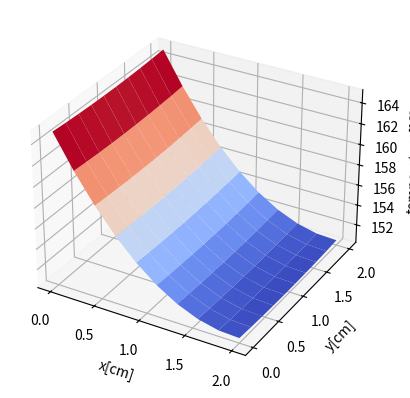

The matplotlib source for this figure:
import numpy as np
from numpy import linalg as LA
import matplotlib.pyplot as plt
import matplotlib.cm as cm
# ---------------------------- Helper Functions ---------------------------- #
def createAMatrix2(n, m, L, Lx, Ly, H, K, delta):
    A = np.zeros((n*m, m*n))
    hx = Lx/(m - 1)
    hy = Ly/(n -1)
    testDic = {}
    for j in range(n):
        for i in range(m):
            eqNr = i + j*m
            if((j==(n-1)) and (i != 0) and (i != (m-1))):     #Top
                A[eqNr, eqNr]       = ((2*hy*H)/K) - 3
                A[eqNr, eqNr - m]   = 4
                A[eqNr, eqNr - 2*m] = -1
            elif(( j==0 ) and (i != 0) and (i != (m-1))):  #Bottom
                A[eqNr, eqNr]       = ((2*hy*H)/K) - 3
                A[eqNr, eqNr + m]   = 4
                A[eqNr, eqNr + 2*m] = -1
            elif(( i==(m-1) )):                                 #Right
                A[eqNr, eqNr] = ((-2*hx*H)/K) + 3
                A[eqNr, eqNr - 1] = -4
                A[eqNr, eqNr - 2] = 1
            elif((i==0) and ( (Lx-L - (hx*i))>0 )):             #Left
                A[eqNr, eqNr] = ((2*hx*H)/K) - 3
                A[eqNr, eqNr + 1] = 4
                A[eqNr, eqNr + 2] = -1
            elif(i==0):                                         #Power
                A[eqNr, eqNr] = 3
                A[eqNr, eqNr + 1] = -4
                A[eqNr, eqNr + 2] = 1
            else:                                               #Base Plate
                A[eqNr, eqNr] = -2*((H/(K*delta)) + (1/(hx**2)) + (1/(hy**2)))#-(2*(hy**2)) - (2*(hx**2)) - ( ((hx**2)*(hy**2)*2*H)/(K*delta) )
                A[eqNr, eqNr-1] = 1/(hx**2)
                A[eqNr, eqNr+1] = 1/(hx**2)
                A[eqNr, eqNr+m] = 1/(hy**2)
                A[eqNr, eqNr-m] = 1/(hy**2)
    return A




def createAMatrix(n, m, L, Lx, Ly, H, K, delta):
    A = np.zeros((n*m+1, m*m+1))
    hx = Lx/(m- 1)
    hy = Ly/(n -1 )
    for j in range(1, n+1):
        for i in range(1, m+1):
            if((j==1) and (i != 1) and (i != m)):     #Top
                A[i+(j-1)*m, i]       = ((2*hy*H)/K) + 3
                A[i+(j-1)*m, i + m]   = -4
                A[i+(j-1)*m, i + 2*m] = 1
            elif(( j==n ) and (i != 1) and (i != m)):  #Bottom
                A[i+(j-1)*m, i]       = ((2*hy*H)/K) - 3
                A[i+(j-1)*m, i + m]   = 4
                A[i+(j-1)*m, i + 2*m] = -1
            elif(( i==m )):                            #Right
                A[i+(j-1)*m, m + (j-1)*m] = ((2*hy*H)/K) + 3
                if((m + 0 + (j-1)*m) < (m*n -1)):
                    A[i+(j-1)*m, m + 1 + (j-1)*m] = -4
                if((m + 1 + (j-1)*m) < (m*n -1)):
                    A[i+(j-1)*m, m + 2 + (j-1)*m] = 1
            elif((i==1) and (hx*i < L)):               #Left
                A[i+(j-1)*m, 1 + (j-1)*m] = ((2*hy*H)/K) - 3
                A[i+(j-1)*m, 2 + (j-1)*m] = 4
                A[i+(j-1)*m, 3 + (j-1)*m] = -1
            elif(i==1):                                #Power
                A[i+(j-1)*m, 1 + (j-1)*m] = 3
                A[i+(j-1)*m, 2 + (j-1)*m] = -4
                A[i+(j-1)*m, 3 + (j-1)*m] = 1
            else:                                      #Base Plate
                A[i+(j-1)*m, i+(j-1)*m] = -(2*(hy**2)) - (2*(hx**2)) - (2*(hx**2)*(hy**2)*((2*H)/(K*delta)))
                A[i+(j-1)*m, i-1+(j-1)*m] = hy**2
                A[i+(j-1)*m, i+1+(j-1)*m] = hy**2
                A[i+(j-1)*m, i+(j-2)*m]   = hx**2
                A[i+(j-1)*m, i+j*m]       = hx**2
    # print(A)
    # print(A.shape)

    tempStr = ""
    j = 2 + (1-1)*m
    for ii in range(1, m+1):
        for iii in range(1, n+1):
            i = ii+(iii-1)*m
            tempStr += str(A[j, i]) + " "
        tempStr += 'XXX\n'
    print("{}".format(tempStr))
    print()

    A = A[1:n*m+1, 1:n*m+1]
    # print(A)
    # print(A.shape)

    return A
def createBMatrix(n, m, L,Lx, P, delta, K): #Needs to be fixed for the future
    B = np.zeros((m*n, 1))
    # for i in range(m*n):
    #     B[i, 0] = 20
    hx = Lx/(m-1)
    for j in range(n):
        B[j*m] = (2*hx*P)/(L*delta*K)

    return B

#-----------------------Problems-----------------------#
def prob1():
    print('--- Problem 1 ---')
    print('Calculations can be found in the report')

def prob2():
    print('--- Problem 2 ---')
    print("calculations can be found in the report")


def prob3():
    Lx = 2
    Ly = 2
    delta = 0.1
    P = 5
    L = 2
    K = 1.68
    H = 0.005
    m = 10
    n = 10
    A = createAMatrix2(n, m, L, Lx, Ly, H, K, delta)
    B = createBMatrix(n, m, L, Lx, P, delta, K)
    print(A.shape)
    print(B.shape)
    V = LA.solve(A, B) + 20
    print(V[0])

    fig = plt.figure()
    ax = plt.axes(projection='3d')
    x = np.linspace(0, Lx, m)
    y = np.linspace(0, Ly, n)
    X1, Y1 = np.meshgrid(x, y)
    ax.plot_surface(X1, Y1, V.reshape((n,m)), cmap='coolwarm', edgecolor='none')
    ax.set_xlabel(xlabel='x[cm]')
    ax.set_ylabel(ylabel='y[cm]')
    ax.set_zlabel(zlabel='temperature[°C]')
    plt.show()

    # for j in range(n):
    #         for i in range(m):
    #             eq = i + j*m
    #             eq2 = eq + m*(m-j-1)
    #             for ii in range(m*n):
    #                 if A[eq2,ii] >= 0:
    #                     print(" ", end="")
    #                 print(f"{A[eq2,ii]:.0f}", end=" ")
    #             print()
    # for key in tDic:
    #     x,y = tDic[key]
    #     eqNr = x + m*y
    #     print("-------------------------{}-------------------".format(key))
    #     print("x={},y={}".format(x,y))
    #     for j in range(n):
    #         for i in range(m):
    #             print(A[eqNr, i + j*m],end="| ")
    #         print()
    #     print('----------------------------------------------')


    # print(A.shape)
    # print(B)
    # for j in range(m*n):
    #     tempStr = ""
    #     for i in range(m*n):
    #         tempStr += str(A[j, i]) + " "
    #     print("{}. {}".format(j, tempStr))
    #     print()


def prob4():
    print('--- Problem 4 ---')
    print('Not implemented')

def prob5():
    print('--- Problem 5 ---')
    print('Not implemented')

def prob6():
    print('--- Problem 6 ---')
    print('Not implemented')

def prob7():
    print('--- Problem 7 ---')
    print('Not implemented')

def prob8():
    print('--- Problem 8 ---')
    print('Not implemented')

def prob9():
    print('--- Problem 9 ---')
    print('Not implemented')



if __name__ == "__main__":
    prob3()
